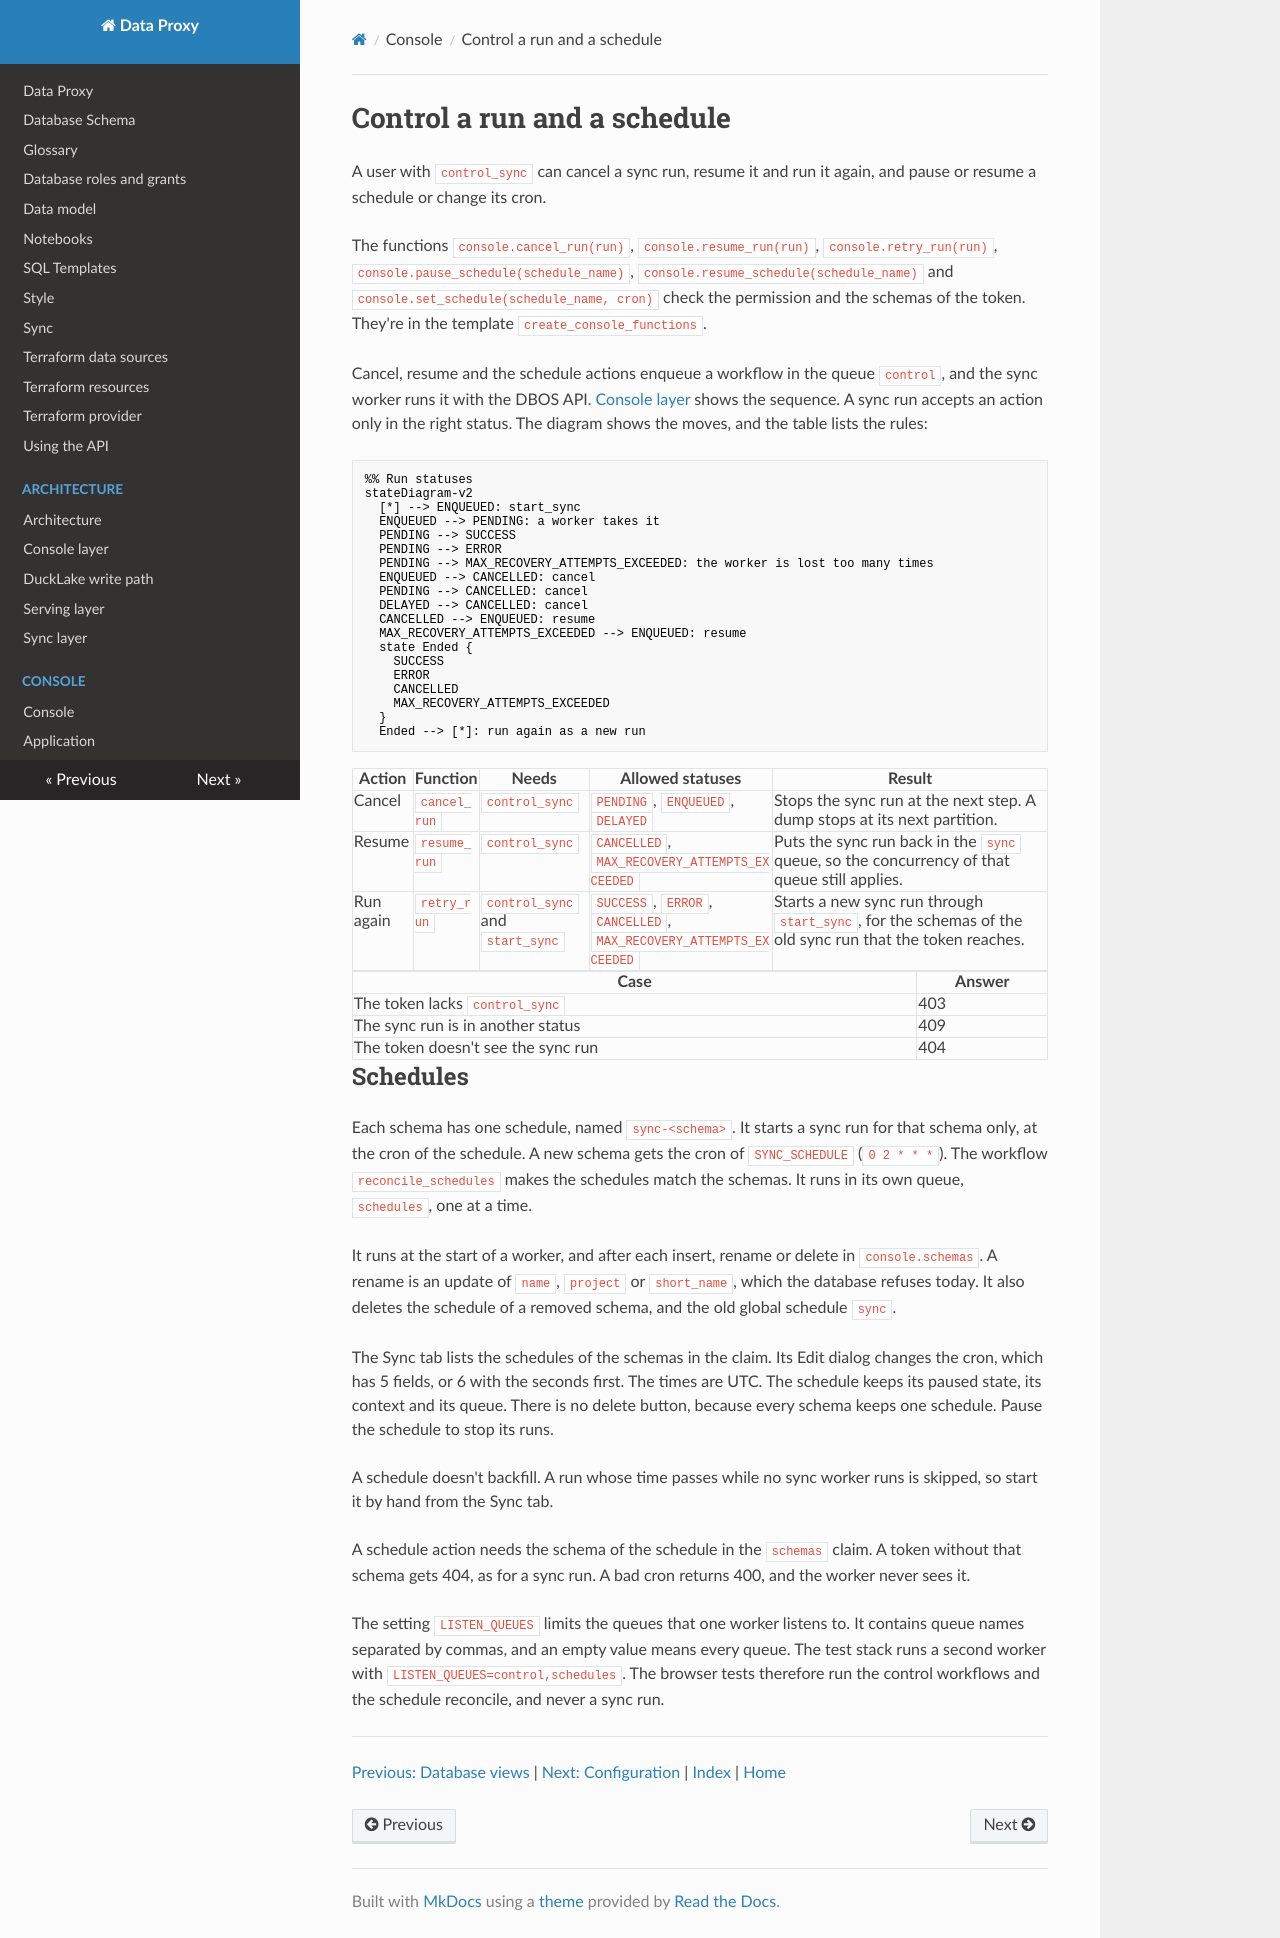

repository: prefeitura-rio/data-proxy · page: console/runs/index.html · generator: mkdocs

# Control a run and a schedule

A user with `control_sync` can cancel a sync run, resume it and run it again, and pause or resume a schedule or change its cron.

The functions `console.cancel_run(run)`, `console.resume_run(run)`, `console.retry_run(run)`, `console.pause_schedule(schedule_name)`, `console.resume_schedule(schedule_name)` and `console.set_schedule(schedule_name, cron)` check the permission and the schemas of the token. They're in the template `create_console_functions`.

Cancel, resume and the schedule actions enqueue a workflow in the queue `control`, and the sync worker runs it with the DBOS API. [Console layer](../architecture/console.md#run-control) shows the sequence. A sync run accepts an action only in the right status. The diagram shows the moves, and the table lists the rules:

```mermaid
%% Run statuses
stateDiagram-v2
  [*] --> ENQUEUED: start_sync
  ENQUEUED --> PENDING: a worker takes it
  PENDING --> SUCCESS
  PENDING --> ERROR
  PENDING --> MAX_RECOVERY_ATTEMPTS_EXCEEDED: the worker is lost too many times
  ENQUEUED --> CANCELLED: cancel
  PENDING --> CANCELLED: cancel
  DELAYED --> CANCELLED: cancel
  CANCELLED --> ENQUEUED: resume
  MAX_RECOVERY_ATTEMPTS_EXCEEDED --> ENQUEUED: resume
  state Ended {
    SUCCESS
    ERROR
    CANCELLED
    MAX_RECOVERY_ATTEMPTS_EXCEEDED
  }
  Ended --> [*]: run again as a new run
```


| Action | Function | Needs | Allowed statuses | Result |
| --- | --- | --- | --- | --- |
| Cancel | `cancel_run` | `control_sync` | `PENDING`, `ENQUEUED`, `DELAYED` | Stops the sync run at the next step. A dump stops at its next partition. |
| Resume | `resume_run` | `control_sync` | `CANCELLED`, `MAX_RECOVERY_ATTEMPTS_EXCEEDED` | Puts the sync run back in the `sync` queue, so the concurrency of that queue still applies. |
| Run again | `retry_run` | `control_sync` and `start_sync` | `SUCCESS`, `ERROR`, `CANCELLED`, `MAX_RECOVERY_ATTEMPTS_EXCEEDED` | Starts a new sync run through `start_sync`, for the schemas of the old sync run that the token reaches. |

| Case | Answer |
| --- | --- |
| The token lacks `control_sync` | 403 |
| The sync run is in another status | 409 |
| The token doesn't see the sync run | 404 |

## Schedules

Each schema has one schedule, named `sync-<schema>`. It starts a sync run for that schema only, at the cron of the schedule. A new schema gets the cron of `SYNC_SCHEDULE` (`0 2 * * *`). The workflow `reconcile_schedules` makes the schedules match the schemas. It runs in its own queue, `schedules`, one at a time.

It runs at the start of a worker, and after each insert, rename or delete in `console.schemas`. A rename is an update of `name`, `project` or `short_name`, which the database refuses today. It also deletes the schedule of a removed schema, and the old global schedule `sync`.

The Sync tab lists the schedules of the schemas in the claim. Its Edit dialog changes the cron, which has 5 fields, or 6 with the seconds first. The times are UTC. The schedule keeps its paused state, its context and its queue. There is no delete button, because every schema keeps one schedule. Pause the schedule to stop its runs.

A schedule doesn't backfill. A run whose time passes while no sync worker runs is skipped, so start it by hand from the Sync tab.

A schedule action needs the schema of the schedule in the `schemas` claim. A token without that schema gets 404, as for a sync run. A bad cron returns 400, and the worker never sees it.

The setting `LISTEN_QUEUES` limits the queues that one worker listens to. It contains queue names separated by commas, and an empty value means every queue. The test stack runs a second worker with `LISTEN_QUEUES=control,schedules`. The browser tests therefore run the control workflows and the schedule reconcile, and never a sync run.

<!-- nav:start -->
---

[Previous: Database views](./views.md) | [Next: Configuration](./configuration.md) | [Index](./index.md) | [Home](../index.md)
<!-- nav:end -->
